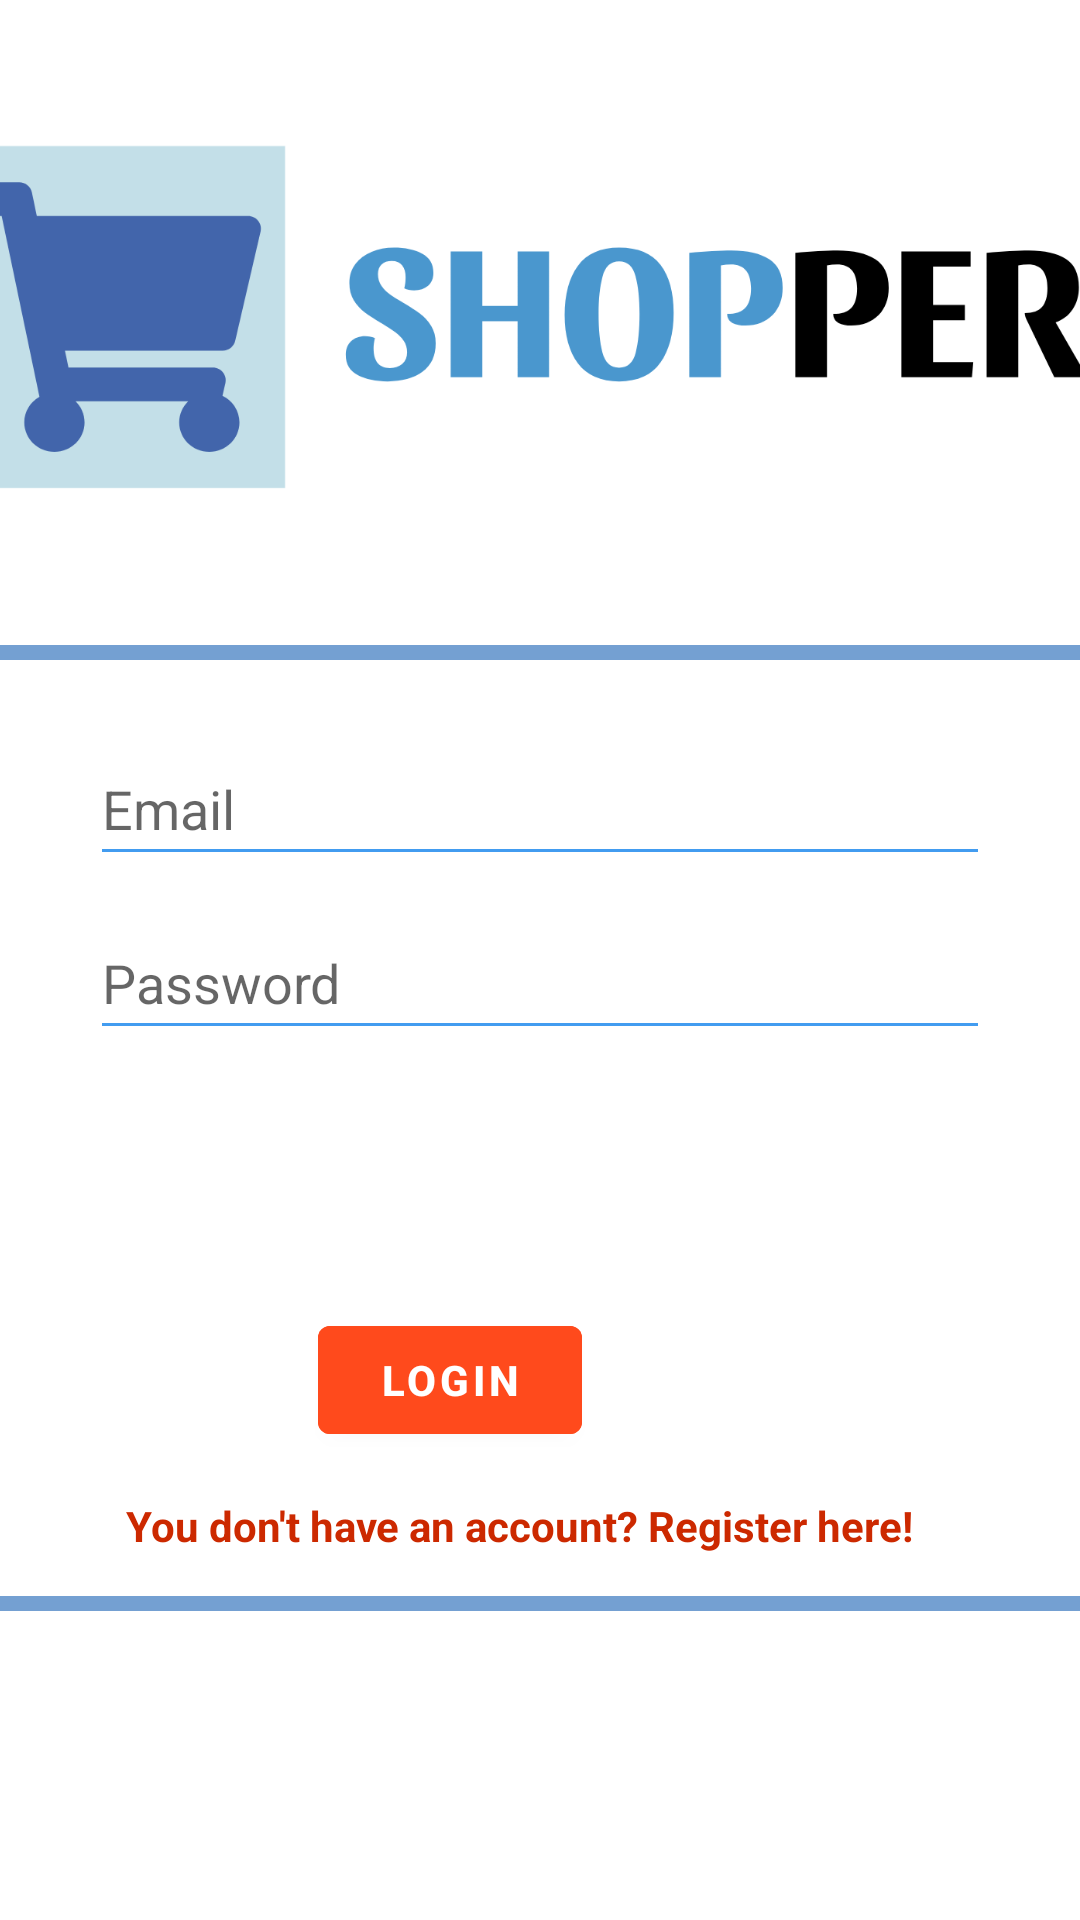

Reconstruct the res/layout file that produces this screen, plus the resources it refers to.
<!-- AndroidManifest.xml: activity theme Theme.ShopperBeta.NoActionBar -->
<!-- res/layout/activity_main.xml -->
<?xml version="1.0" encoding="utf-8"?>
<androidx.constraintlayout.widget.ConstraintLayout xmlns:android="http://schemas.android.com/apk/res/android"
    xmlns:app="http://schemas.android.com/apk/res-auto"
    xmlns:tools="http://schemas.android.com/tools"
    android:layout_width="match_parent"
    android:layout_height="match_parent"
    tools:context=".MainActivity">
    <ImageView
        android:id="@+id/imgLoginLogo"
        android:layout_width="412dp"
        android:layout_height="194dp"
        android:layout_marginStart="16dp"
        android:layout_marginTop="8dp"
        android:layout_marginEnd="16dp"
        app:layout_constraintEnd_toEndOf="parent"
        app:layout_constraintStart_toStartOf="parent"
        app:layout_constraintTop_toTopOf="parent"
        app:srcCompat="@drawable/ic_main_logo"
        android:contentDescription="@string/loginGoogleButtonImageDescription" />

    <View
        android:id="@+id/separatorLoginTop"
        android:layout_width="380dp"
        android:layout_height="5dp"
        android:layout_marginStart="15dp"
        android:layout_marginTop="13dp"
        android:layout_marginEnd="16dp"
        android:background="@color/astronautBright2"
        app:layout_constraintEnd_toEndOf="parent"
        app:layout_constraintStart_toStartOf="parent"
        app:layout_constraintTop_toBottomOf="@+id/imgLoginLogo" />

    <LinearLayout
        android:id="@+id/linearLayoutLogin"
        android:layout_width="match_parent"
        android:layout_height="180dp"
        android:layout_marginTop="24dp"
        android:orientation="vertical"
        app:layout_constraintEnd_toEndOf="parent"
        app:layout_constraintStart_toStartOf="parent"
        app:layout_constraintTop_toBottomOf="@+id/separatorLoginTop">

        <EditText
            android:id="@+id/editLoginEmail"
            android:layout_width="300dp"
            android:layout_height="wrap_content"
            android:layout_gravity="center"
            android:backgroundTint="@color/cornflowerBlueDark1"
            android:ems="10"
            android:hint="@string/emailText"
            android:autofillHints="emailAddress"
            android:inputType="textEmailAddress"
            android:minHeight="48dp"
            android:layout_marginBottom="10dp"
            tools:ignore="SpeakableTextPresentCheck" />

        <EditText
            android:id="@+id/editLoginPassword"
            android:layout_width="300dp"
            android:layout_height="wrap_content"
            android:layout_gravity="center"
            android:layout_marginBottom="10dp"
            android:ems="10"
            android:backgroundTint="@color/cornflowerBlueDark1"
            android:inputType="textPassword"
            android:minHeight="48dp"
            android:hint="@string/passwordText"
            android:autofillHints="password"
            tools:ignore="SpeakableTextPresentCheck" />

        <TextView
            android:id="@+id/errorLogin"
            android:layout_width="match_parent"
            android:layout_height="35dp"
            android:textColor="@color/orangeDark3"
            android:textAlignment="center"
            android:textStyle="bold"
            />

    </LinearLayout>

    <Button
        android:id="@+id/buttonLogin"
        android:layout_width="wrap_content"
        android:layout_height="wrap_content"
        android:layout_marginStart="151dp"
        android:layout_marginTop="12dp"
        android:layout_marginEnd="166dp"
        android:text="@string/loginButtonText"
        android:textStyle="bold"
        android:backgroundTint="@color/orange"
        app:layout_constraintEnd_toEndOf="parent"
        app:layout_constraintHorizontal_bias="1.0"
        app:layout_constraintStart_toStartOf="parent"
        app:layout_constraintTop_toBottomOf="@+id/linearLayoutLogin" />

    <TextView
        android:id="@+id/buttonLoginRegisterLbl"
        android:layout_width="wrap_content"
        android:layout_height="wrap_content"
        android:layout_marginStart="170dp"
        android:layout_marginTop="15dp"
        android:layout_marginEnd="184dp"
        android:text="@string/loginRegisterText"
        android:textStyle="bold"
        android:textColor="@color/orangeDark2"
        app:layout_constraintEnd_toEndOf="parent"
        app:layout_constraintStart_toStartOf="parent"
        app:layout_constraintTop_toBottomOf="@+id/buttonLogin" />

    <View
        android:id="@+id/separatorLoginBottom"
        android:layout_width="380dp"
        android:layout_height="5dp"
        android:layout_marginStart="15dp"
        android:layout_marginTop="14dp"
        android:layout_marginEnd="16dp"
        android:background="@color/astronautBright2"
        app:layout_constraintEnd_toEndOf="parent"
        app:layout_constraintStart_toStartOf="parent"
        app:layout_constraintTop_toBottomOf="@+id/buttonLoginRegisterLbl" />

</androidx.constraintlayout.widget.ConstraintLayout>
<!-- resources referenced by this layout -->
<resources>
  <color name="astronautBright2">#74A0D2</color>
  <color name="cornflowerBlueDark1">#429CF0</color>
  <color name="orange">#FF4A1C</color>
  <color name="orangeDark2">#CC2900</color>
  <color name="orangeDark3">#A32100</color>
  <!-- drawable ic_main_logo: vector/xml drawable (drawable, 5595 chars, omitted) -->
  <string name="emailText">Email</string>
  <string name="loginButtonText">Login</string>
  <string name="loginGoogleButtonImageDescription">Google logo acting as an icon.</string>
  <string name="loginRegisterText">You don\'t have an account? Register here!</string>
  <string name="passwordText">Password</string>
  <style name="Theme.ShopperBeta.NoActionBar" parent="Theme.MaterialComponents.DayNight.NoActionBar">
          
          <item name="colorPrimary">@color/astronautDark2</item>
          <item name="colorPrimaryVariant">@color/astronautDark2</item>
          <item name="colorOnPrimary">@color/white</item>
          
          <item name="colorSecondary">@color/cornflowerBlueDark1</item>
          <item name="colorSecondaryVariant">@color/cornflowerBlueDark2</item>
          <item name="colorOnSecondary">@color/white</item>
          
          <item name="android:statusBarColor" tools:targetApi="l">?attr/colorPrimaryVariant</item>
          
      </style>
  <color name="astronautDark2">#14283E</color>
  <color name="white">#FFFFFFFF</color>
  <color name="cornflowerBlueDark2">#1173D0</color>
</resources>
